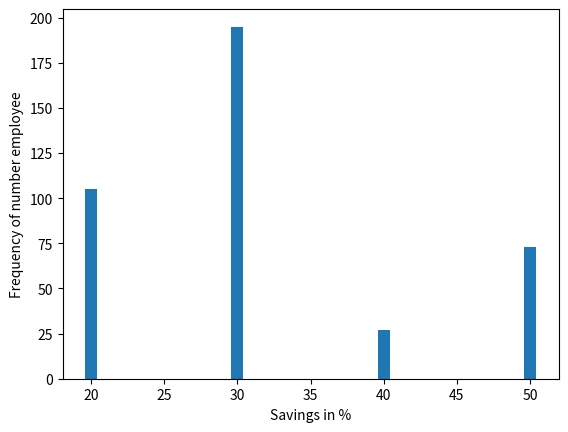

Source code (Python):
#Write a Python Program to prepare a bar chart for below given data:
#In a ABC firm consist 400 employes, their saving and frequency of number of 
#employee has shown below

    # |Saving in %| Frequency of number Employee
    # |   20      |   105
    # |   30      |   195
    # |   40      |   27
    # |   50      |   73

#I know the english is horrible blame the teachers

import numpy as np
import matplotlib.pyplot as plt

Savings = np.array([20, 30, 40, 50])
Frequency = np.array([105, 195, 27, 73])

plt.xlabel("Savings in %")
plt.ylabel("Frequency of number employee")

plt.bar(Savings, Frequency)
plt.show()